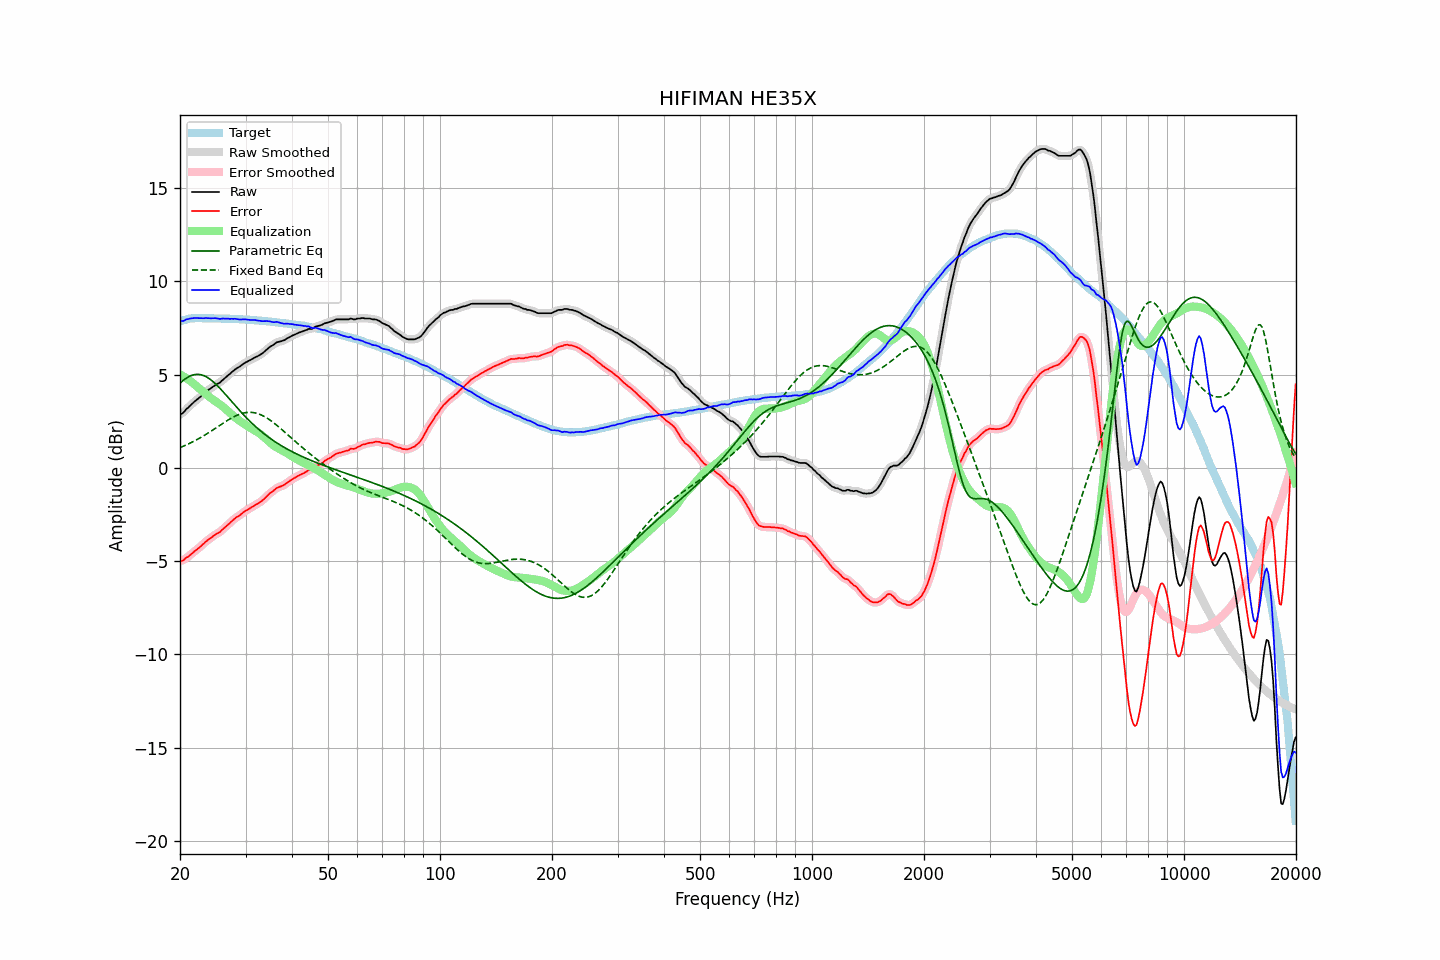

Data behind this chart, as committed beside it:
frequency, raw, error, smoothed, error_smoothed, equalization, parametric_eq, fixed_band_eq, equalized_raw, equalized_smoothed, target
20.00, 2.88, -4.98, 2.86, -4.99, 5.02, 4.55, 1.09, 7.90, 7.88, 7.86
20.20, 2.91, -4.98, 2.92, -4.97, 4.97, 4.62, 1.13, 7.88, 7.89, 7.89
20.40, 2.96, -4.96, 2.98, -4.93, 4.92, 4.70, 1.16, 7.88, 7.90, 7.92
20.61, 3.06, -4.88, 3.05, -4.89, 4.87, 4.76, 1.20, 7.92, 7.92, 7.94
20.81, 3.17, -4.80, 3.15, -4.82, 4.81, 4.82, 1.24, 7.98, 7.96, 7.97
21.02, 3.23, -4.77, 3.24, -4.75, 4.75, 4.87, 1.28, 7.98, 7.99, 8.00
21.23, 3.32, -4.69, 3.32, -4.69, 4.69, 4.92, 1.32, 8.01, 8.01, 8.01
21.44, 3.40, -4.62, 3.40, -4.62, 4.63, 4.95, 1.36, 8.02, 8.02, 8.02
21.66, 3.48, -4.55, 3.48, -4.55, 4.55, 4.98, 1.40, 8.03, 8.03, 8.03
21.87, 3.56, -4.47, 3.55, -4.48, 4.48, 5.00, 1.45, 8.04, 8.04, 8.03
22.09, 3.63, -4.41, 3.63, -4.41, 4.41, 5.02, 1.49, 8.04, 8.04, 8.04
22.31, 3.70, -4.34, 3.70, -4.34, 4.34, 5.02, 1.54, 8.03, 8.03, 8.04
22.54, 3.77, -4.27, 3.77, -4.27, 4.26, 5.01, 1.59, 8.03, 8.03, 8.04
22.76, 3.84, -4.20, 3.84, -4.20, 4.19, 5.00, 1.64, 8.02, 8.03, 8.04
22.99, 3.92, -4.11, 3.92, -4.12, 4.11, 4.97, 1.69, 8.03, 8.03, 8.03
23.22, 3.99, -4.04, 3.99, -4.04, 4.04, 4.94, 1.74, 8.03, 8.03, 8.03
23.45, 4.08, -3.95, 4.07, -3.96, 3.97, 4.90, 1.79, 8.04, 8.04, 8.03
23.69, 4.14, -3.89, 4.14, -3.89, 3.89, 4.85, 1.85, 8.03, 8.03, 8.03
23.92, 4.21, -3.82, 4.20, -3.82, 3.83, 4.80, 1.90, 8.03, 8.03, 8.03
24.16, 4.26, -3.77, 4.26, -3.76, 3.76, 4.74, 1.96, 8.02, 8.02, 8.03
24.40, 4.33, -3.70, 4.33, -3.70, 3.70, 4.67, 2.01, 8.03, 8.03, 8.03
24.65, 4.39, -3.63, 4.39, -3.63, 3.64, 4.60, 2.07, 8.03, 8.03, 8.02
24.89, 4.45, -3.57, 4.45, -3.57, 3.58, 4.52, 2.13, 8.03, 8.03, 8.02
25.14, 4.50, -3.52, 4.49, -3.53, 3.53, 4.43, 2.18, 8.02, 8.02, 8.02
25.39, 4.54, -3.48, 4.54, -3.48, 3.46, 4.35, 2.24, 8.00, 8.01, 8.02
25.65, 4.59, -3.43, 4.60, -3.41, 3.40, 4.26, 2.30, 7.99, 8.00, 8.02
25.91, 4.68, -3.33, 4.67, -3.34, 3.33, 4.16, 2.36, 8.01, 8.00, 8.01
26.16, 4.75, -3.26, 4.74, -3.26, 3.26, 4.07, 2.41, 8.01, 8.01, 8.01
26.43, 4.82, -3.19, 4.82, -3.18, 3.19, 3.97, 2.47, 8.01, 8.01, 8.01
26.69, 4.90, -3.11, 4.89, -3.11, 3.11, 3.87, 2.52, 8.01, 8.01, 8.01
26.96, 4.98, -3.03, 4.97, -3.03, 3.03, 3.77, 2.58, 8.01, 8.00, 8.01
27.23, 5.04, -2.96, 5.05, -2.95, 2.95, 3.67, 2.63, 7.99, 8.00, 8.00
27.50, 5.13, -2.87, 5.12, -2.88, 2.88, 3.57, 2.68, 8.00, 8.00, 8.00
27.77, 5.19, -2.80, 5.19, -2.80, 2.80, 3.48, 2.72, 7.99, 8.00, 7.99
28.05, 5.27, -2.72, 5.26, -2.72, 2.73, 3.38, 2.77, 8.00, 8.00, 7.99
28.33, 5.33, -2.65, 5.32, -2.66, 2.66, 3.28, 2.81, 7.99, 7.99, 7.98
28.62, 5.38, -2.60, 5.38, -2.60, 2.60, 3.18, 2.85, 7.97, 7.97, 7.98
28.90, 5.43, -2.55, 5.43, -2.54, 2.53, 3.09, 2.88, 7.96, 7.96, 7.98
29.19, 5.49, -2.48, 5.49, -2.48, 2.47, 2.99, 2.91, 7.96, 7.96, 7.97
29.48, 5.56, -2.41, 5.55, -2.41, 2.41, 2.90, 2.93, 7.97, 7.97, 7.97
29.78, 5.62, -2.34, 5.61, -2.35, 2.35, 2.81, 2.95, 7.97, 7.97, 7.96
30.08, 5.67, -2.29, 5.67, -2.29, 2.30, 2.72, 2.97, 7.96, 7.96, 7.96
30.38, 5.71, -2.24, 5.71, -2.24, 2.24, 2.63, 2.98, 7.95, 7.95, 7.95
30.68, 5.76, -2.19, 5.75, -2.19, 2.19, 2.54, 2.98, 7.94, 7.94, 7.95
30.99, 5.80, -2.14, 5.80, -2.14, 2.13, 2.46, 2.98, 7.93, 7.93, 7.94
31.30, 5.85, -2.08, 5.85, -2.08, 2.08, 2.38, 2.98, 7.93, 7.93, 7.93
31.61, 5.90, -2.03, 5.89, -2.03, 2.04, 2.30, 2.97, 7.93, 7.93, 7.93
31.93, 5.95, -1.97, 5.94, -1.98, 1.99, 2.22, 2.95, 7.93, 7.93, 7.92
32.24, 5.98, -1.93, 5.98, -1.93, 1.93, 2.14, 2.92, 7.91, 7.92, 7.91
32.57, 6.03, -1.88, 6.03, -1.88, 1.87, 2.07, 2.90, 7.90, 7.90, 7.91
32.89, 6.08, -1.82, 6.07, -1.82, 1.81, 1.99, 2.86, 7.89, 7.88, 7.90
33.22, 6.13, -1.76, 6.13, -1.76, 1.74, 1.92, 2.82, 7.87, 7.88, 7.89
33.55, 6.20, -1.69, 6.20, -1.68, 1.67, 1.85, 2.78, 7.87, 7.87, 7.89
33.89, 6.28, -1.60, 6.28, -1.60, 1.60, 1.78, 2.73, 7.88, 7.87, 7.88
34.23, 6.36, -1.51, 6.36, -1.51, 1.52, 1.72, 2.68, 7.88, 7.88, 7.87
34.57, 6.43, -1.43, 6.43, -1.43, 1.44, 1.65, 2.63, 7.87, 7.87, 7.86
34.92, 6.50, -1.35, 6.49, -1.36, 1.36, 1.59, 2.57, 7.86, 7.85, 7.85
35.27, 6.55, -1.29, 6.55, -1.29, 1.29, 1.53, 2.50, 7.83, 7.83, 7.84
35.62, 6.60, -1.23, 6.61, -1.22, 1.22, 1.47, 2.44, 7.82, 7.83, 7.83
35.97, 6.66, -1.16, 6.66, -1.15, 1.16, 1.41, 2.37, 7.82, 7.82, 7.82
... 635 more rows
